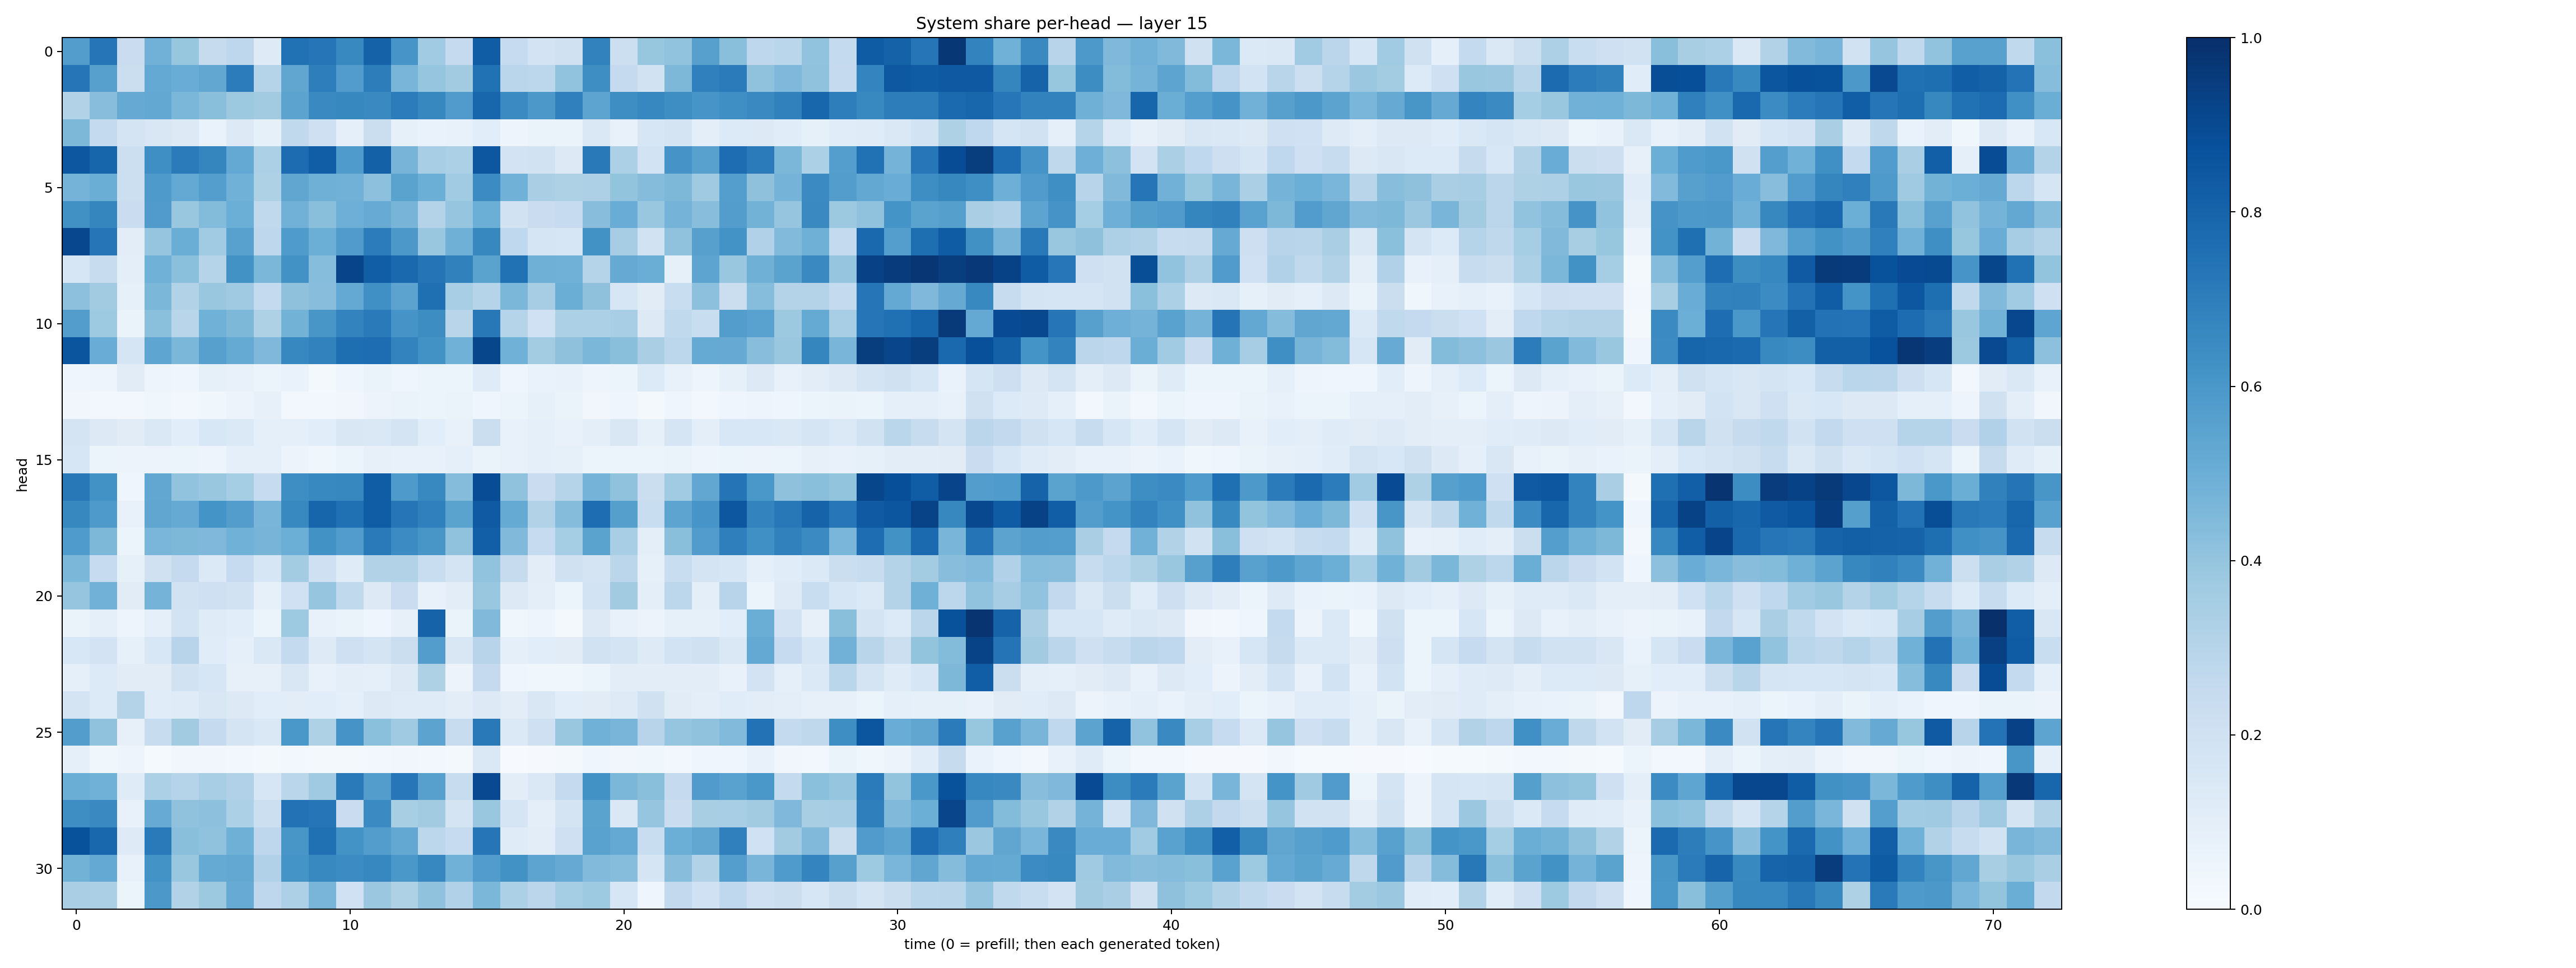

The table this chart was drawn from, first rows:
0.57105076, 0.7301437, 0.22984126, 0.48134974, 0.39202297, 0.2445395, 0.27396685, 0.124650806, 0.7490118, 0.7295728, 0.6573775, 0.80760586, 0.6059993, 0.36519912, 0.2509349, 0.8245665, 0.24891837, 0.18032648, 0.19584697, 0.6821645, 0.21698806, 0.3917648, 0.40346396, 0.5623842
0.7283, 0.5596, 0.2223, 0.52, 0.5049, 0.5291, 0.7038, 0.2981, 0.5329, 0.6978, 0.5744, 0.6993, 0.4686, 0.3953, 0.3605, 0.7489, 0.2882, 0.2791, 0.4025, 0.6374, 0.2531, 0.1882, 0.4569, 0.6907
0.3152, 0.4289, 0.5127, 0.5235, 0.4581, 0.4224, 0.3767, 0.3616, 0.5439, 0.6558, 0.6615, 0.6541, 0.7034, 0.6629, 0.5788, 0.7899, 0.6491, 0.5948, 0.6901, 0.5402, 0.639, 0.6641, 0.6388, 0.6086
0.4539, 0.256, 0.1759, 0.1518, 0.131, 0.06778, 0.129, 0.08575, 0.2632, 0.2091, 0.08796, 0.2205, 0.08436, 0.06719, 0.0735, 0.1067, 0.04916, 0.06382, 0.06579, 0.1483, 0.07698, 0.1615, 0.1772, 0.09732
0.8486, 0.7959, 0.2159, 0.6331, 0.7103, 0.6713, 0.5221, 0.3283, 0.7677, 0.8215, 0.5857, 0.8097, 0.4699, 0.3446, 0.3318, 0.8515, 0.1811, 0.1947, 0.1304, 0.7165, 0.3286, 0.1846, 0.6122, 0.5569
0.4732, 0.5027, 0.2155, 0.5894, 0.5198, 0.5672, 0.4855, 0.3229, 0.5313, 0.4893, 0.4842, 0.4147, 0.5501, 0.4998, 0.3659, 0.6478, 0.4872, 0.3376, 0.3238, 0.3256, 0.4023, 0.4346, 0.454, 0.3697
0.6266, 0.6683, 0.2288, 0.5787, 0.3836, 0.4404, 0.4966, 0.2635, 0.4823, 0.4228, 0.4957, 0.5088, 0.4709, 0.3075, 0.3972, 0.4999, 0.1889, 0.2289, 0.2498, 0.4258, 0.5065, 0.3868, 0.4747, 0.4287
0.9064, 0.7327, 0.1052, 0.3967, 0.5009, 0.3665, 0.5582, 0.2772, 0.5858, 0.4997, 0.5799, 0.7055, 0.5962, 0.39, 0.4916, 0.6634, 0.2659, 0.1665, 0.1631, 0.6233, 0.3495, 0.1946, 0.4071, 0.5594
0.1625, 0.2357, 0.09439, 0.4868, 0.4211, 0.3004, 0.6245, 0.4608, 0.6225, 0.433, 0.921, 0.8206, 0.7793, 0.7352, 0.6856, 0.5476, 0.7486, 0.4917, 0.4881, 0.3016, 0.5139, 0.5034, 0.08513, 0.54
0.4174, 0.3613, 0.08277, 0.4608, 0.3128, 0.3903, 0.3699, 0.2549, 0.4113, 0.4269, 0.5228, 0.63, 0.5464, 0.7541, 0.3447, 0.3027, 0.4576, 0.3504, 0.5025, 0.4126, 0.1564, 0.1108, 0.233, 0.4141
0.573, 0.3748, 0.06281, 0.4201, 0.2928, 0.4847, 0.4561, 0.321, 0.4787, 0.6038, 0.6794, 0.7141, 0.6126, 0.6434, 0.2922, 0.7223, 0.2992, 0.201, 0.3307, 0.3295, 0.3475, 0.131, 0.2633, 0.2343
0.8572, 0.5046, 0.1695, 0.5357, 0.4597, 0.5598, 0.517, 0.4529, 0.666, 0.68, 0.7601, 0.7628, 0.6784, 0.6235, 0.4874, 0.9121, 0.4849, 0.3567, 0.4137, 0.4578, 0.4231, 0.3391, 0.2788, 0.5194
0.03995, 0.05068, 0.1126, 0.0491, 0.03938, 0.0842, 0.07427, 0.05873, 0.07014, 0.02025, 0.04255, 0.06519, 0.03935, 0.05448, 0.05907, 0.12, 0.04119, 0.06804, 0.0728, 0.04965, 0.06237, 0.1329, 0.07581, 0.04795
0.03444, 0.02964, 0.03083, 0.03575, 0.03008, 0.03611, 0.05621, 0.08116, 0.03019, 0.02436, 0.0346, 0.05821, 0.06385, 0.06138, 0.06339, 0.04054, 0.05263, 0.08486, 0.06604, 0.03271, 0.04306, 0.0216, 0.04219, 0.02394
0.1736, 0.1305, 0.1121, 0.1471, 0.1089, 0.1562, 0.1392, 0.08958, 0.08809, 0.1086, 0.149, 0.1446, 0.1767, 0.1062, 0.07583, 0.2235, 0.07799, 0.0897, 0.0777, 0.1008, 0.1513, 0.08263, 0.1671, 0.09882
0.1599, 0.05879, 0.05675, 0.05626, 0.05406, 0.05054, 0.08692, 0.08831, 0.05688, 0.03588, 0.05302, 0.08061, 0.07728, 0.07229, 0.09086, 0.06591, 0.07255, 0.08903, 0.08421, 0.06117, 0.05987, 0.0591, 0.06361, 0.04948
0.7224, 0.6232, 0.03923, 0.5284, 0.4038, 0.3905, 0.3548, 0.2497, 0.6373, 0.6579, 0.6622, 0.8265, 0.5873, 0.6591, 0.4364, 0.8872, 0.4074, 0.2293, 0.2983, 0.4758, 0.4096, 0.2205, 0.367, 0.5292
0.6637, 0.5879, 0.0727, 0.535, 0.513, 0.6162, 0.5707, 0.4664, 0.6599, 0.7931, 0.7525, 0.8273, 0.7317, 0.6885, 0.55, 0.8396, 0.519, 0.3097, 0.435, 0.7619, 0.5633, 0.2321, 0.5396, 0.6082
0.584, 0.4568, 0.05209, 0.463, 0.4533, 0.452, 0.487, 0.472, 0.499, 0.6233, 0.5773, 0.7127, 0.6478, 0.6038, 0.409, 0.8184, 0.4461, 0.2496, 0.3548, 0.5494, 0.3475, 0.09997, 0.424, 0.5764
0.4582, 0.2477, 0.0834, 0.1962, 0.2527, 0.1402, 0.2472, 0.1634, 0.3569, 0.2054, 0.1203, 0.3157, 0.31, 0.2339, 0.1786, 0.4026, 0.2448, 0.1036, 0.1958, 0.1731, 0.2845, 0.08508, 0.2331, 0.1741
0.3955, 0.4836, 0.1095, 0.4757, 0.1898, 0.2057, 0.1924, 0.08286, 0.1995, 0.3949, 0.2643, 0.1257, 0.227, 0.0704, 0.1049, 0.388, 0.1303, 0.09975, 0.05417, 0.1868, 0.3625, 0.09503, 0.28, 0.09463
0.064, 0.09284, 0.04805, 0.08868, 0.1841, 0.1189, 0.1056, 0.05078, 0.3723, 0.07468, 0.06438, 0.04401, 0.08096, 0.8028, 0.06485, 0.4461, 0.03611, 0.04746, 0.02117, 0.1266, 0.07779, 0.05734, 0.08381, 0.0823
0.1534, 0.1803, 0.08507, 0.1542, 0.2966, 0.1145, 0.0887, 0.1448, 0.2572, 0.1248, 0.2051, 0.1785, 0.2261, 0.5741, 0.1513, 0.2939, 0.08659, 0.107, 0.1132, 0.1924, 0.1757, 0.1219, 0.1842, 0.1954
0.08631, 0.1353, 0.1132, 0.1094, 0.1935, 0.1621, 0.08164, 0.07948, 0.1506, 0.0737, 0.1009, 0.08707, 0.129, 0.321, 0.05653, 0.2512, 0.04089, 0.03845, 0.03772, 0.05261, 0.1016, 0.1053, 0.1028, 0.1038
0.1761, 0.1331, 0.3072, 0.1156, 0.1199, 0.1494, 0.1316, 0.1093, 0.1026, 0.1069, 0.08639, 0.13, 0.1188, 0.121, 0.1052, 0.1268, 0.1048, 0.1516, 0.1087, 0.1097, 0.1243, 0.1955, 0.1127, 0.09398
0.5713, 0.4078, 0.07856, 0.237, 0.3616, 0.2526, 0.1765, 0.1419, 0.6008, 0.3241, 0.6126, 0.4208, 0.3681, 0.5443, 0.2407, 0.7169, 0.137, 0.2093, 0.3888, 0.486, 0.4654, 0.2952, 0.3969, 0.4078
0.09007, 0.03631, 0.04874, 0.01432, 0.03346, 0.03254, 0.02421, 0.02152, 0.0264, 0.01807, 0.0195, 0.03117, 0.03512, 0.02804, 0.02101, 0.1467, 0.00571, 0.008691, 0.02082, 0.04086, 0.03241, 0.03802, 0.02931, 0.04462
0.5026, 0.4882, 0.1183, 0.3307, 0.303, 0.3463, 0.3199, 0.1607, 0.2882, 0.3676, 0.7128, 0.574, 0.7247, 0.5608, 0.235, 0.9001, 0.1017, 0.1423, 0.2536, 0.623, 0.4579, 0.4219, 0.2534, 0.5782
0.6388, 0.653, 0.07356, 0.5083, 0.4078, 0.4179, 0.3298, 0.2181, 0.7458, 0.7326, 0.2282, 0.6499, 0.3409, 0.3632, 0.178, 0.3849, 0.1668, 0.09649, 0.1739, 0.5482, 0.1452, 0.3967, 0.2274, 0.3419
0.8691, 0.7877, 0.1241, 0.7125, 0.4224, 0.4075, 0.4891, 0.2754, 0.6025, 0.7536, 0.6208, 0.5705, 0.5261, 0.2811, 0.2498, 0.7332, 0.1181, 0.1017, 0.2098, 0.5541, 0.5229, 0.2337, 0.4998, 0.5283
0.4781, 0.5215, 0.07465, 0.6183, 0.3841, 0.5192, 0.5263, 0.3188, 0.6156, 0.6596, 0.6451, 0.6658, 0.5985, 0.6658, 0.4846, 0.578, 0.624, 0.5417, 0.5123, 0.4441, 0.4307, 0.169, 0.4283, 0.3153
0.3369, 0.3354, 0.0522, 0.5951, 0.3094, 0.3756, 0.5103, 0.2753, 0.3252, 0.4664, 0.2, 0.3818, 0.3217, 0.4101, 0.3181, 0.4572, 0.331, 0.2831, 0.3534, 0.3727, 0.1583, 0.04608, 0.2588, 0.2002
